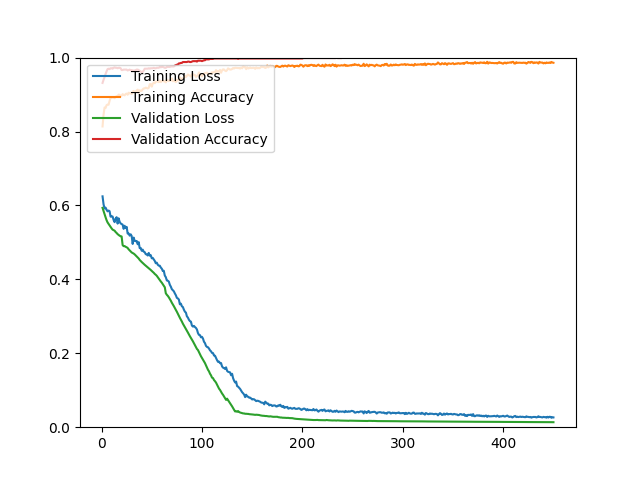

Values plotted in this chart, from the file beside it:
epoch, loss, acc, val_loss, val_acc
1, 0.6246, 0.8137, 0.5935, 0.9315
2, 0.6032, 0.8454, 0.5849, 0.9399
3, 0.5918, 0.8650, 0.5764, 0.9471
4, 0.5942, 0.8635, 0.5681, 0.9555
5, 0.5883, 0.8714, 0.5602, 0.9627
6, 0.5840, 0.8728, 0.5541, 0.9688
7, 0.5861, 0.8724, 0.5499, 0.9700
8, 0.5846, 0.8828, 0.5452, 0.9688
9, 0.5695, 0.8916, 0.5420, 0.9712
10, 0.5708, 0.8908, 0.5380, 0.9712
11, 0.5700, 0.8923, 0.5346, 0.9700
12, 0.5609, 0.8928, 0.5330, 0.9724
13, 0.5548, 0.8900, 0.5317, 0.9736
14, 0.5641, 0.8935, 0.5281, 0.9724
15, 0.5682, 0.8955, 0.5255, 0.9724
16, 0.5508, 0.8951, 0.5224, 0.9712
17, 0.5652, 0.8998, 0.5204, 0.9724
18, 0.5559, 0.8992, 0.5181, 0.9724
19, 0.5513, 0.8952, 0.5168, 0.9712
20, 0.5497, 0.8968, 0.5161, 0.9663
21, 0.5481, 0.9012, 0.4927, 0.9663
22, 0.5367, 0.8990, 0.4898, 0.9675
23, 0.5450, 0.8979, 0.4900, 0.9675
24, 0.5387, 0.9016, 0.4881, 0.9675
25, 0.5420, 0.9026, 0.4868, 0.9675
26, 0.5239, 0.8995, 0.4849, 0.9651
27, 0.5240, 0.9051, 0.4812, 0.9663
28, 0.5183, 0.9030, 0.4783, 0.9675
29, 0.5219, 0.9048, 0.4753, 0.9651
30, 0.5174, 0.9016, 0.4728, 0.9663
31, 0.4959, 0.9079, 0.4713, 0.9651
32, 0.5130, 0.9099, 0.4697, 0.9651
33, 0.5043, 0.9052, 0.4675, 0.9651
34, 0.5033, 0.9083, 0.4648, 0.9663
35, 0.5039, 0.9110, 0.4617, 0.9675
36, 0.4950, 0.9133, 0.4593, 0.9675
37, 0.5007, 0.9047, 0.4564, 0.9663
38, 0.4844, 0.9117, 0.4525, 0.9639
39, 0.4849, 0.9098, 0.4496, 0.9627
40, 0.4773, 0.9103, 0.4469, 0.9603
41, 0.4804, 0.9141, 0.4443, 0.9615
42, 0.4749, 0.9167, 0.4415, 0.9651
43, 0.4736, 0.9166, 0.4393, 0.9700
44, 0.4681, 0.9187, 0.4370, 0.9700
45, 0.4674, 0.9175, 0.4348, 0.9700
46, 0.4646, 0.9165, 0.4327, 0.9700
47, 0.4715, 0.9182, 0.4303, 0.9712
48, 0.4640, 0.9280, 0.4279, 0.9700
49, 0.4655, 0.9282, 0.4254, 0.9712
50, 0.4570, 0.9214, 0.4227, 0.9712
51, 0.4580, 0.9294, 0.4202, 0.9712
52, 0.4541, 0.9322, 0.4178, 0.9724
53, 0.4499, 0.9308, 0.4146, 0.9712
54, 0.4436, 0.9350, 0.4124, 0.9712
55, 0.4452, 0.9353, 0.4096, 0.9724
56, 0.4396, 0.9353, 0.4057, 0.9724
57, 0.4371, 0.9336, 0.4022, 0.9724
58, 0.4369, 0.9383, 0.3984, 0.9748
59, 0.4320, 0.9337, 0.3943, 0.9736
60, 0.4289, 0.9365, 0.3910, 0.9748
... 390 more rows
